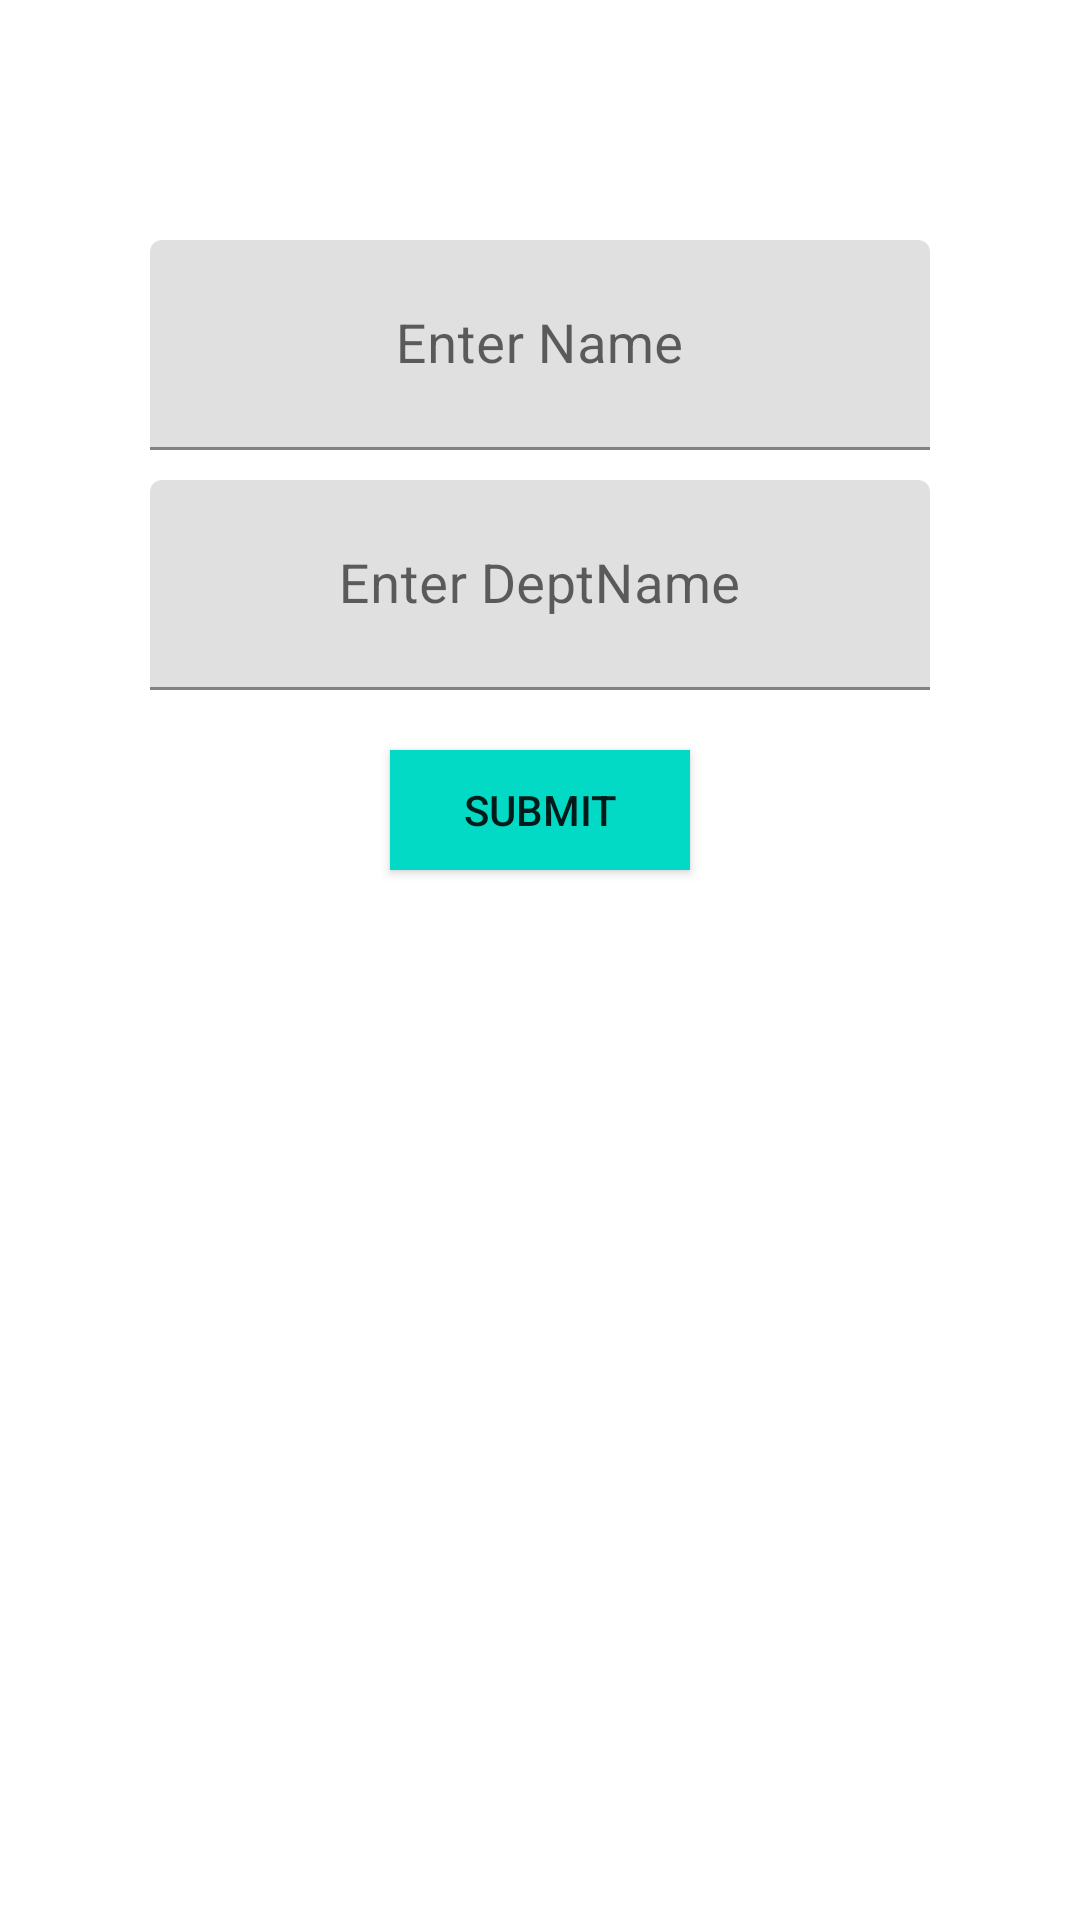

This screen was rendered from an Android layout file. Write that file and the resources it references.
<!-- AndroidManifest.xml: application theme Theme.AppCare -->
<!-- res/layout/fragemt_save.xml -->
<?xml version="1.0" encoding="utf-8"?>
<LinearLayout
    xmlns:android="http://schemas.android.com/apk/res/android" android:layout_width="match_parent"
    android:layout_height="match_parent"
    android:orientation="vertical"
    >

 <ImageView
     android:layout_width="100dp"
     android:layout_height="50dp"
     android:id="@+id/image_view"
     android:layout_marginTop="20dp"
     android:layout_gravity="center"
     android:backgroundTint="@color/purple_200"
    android:src="@drawable/ic_baseline_wallpaper_24"
     >
 </ImageView>

<com.google.android.material.textfield.TextInputLayout
    android:layout_width="match_parent"
    android:layout_marginTop="10dp"
    android:layout_height="wrap_content" >
    <EditText
        android:layout_width="match_parent"
        android:layout_height="70dp"
        android:hint="Enter Name"
        android:singleLine="true"
        android:layout_marginLeft="50dp"
        android:layout_marginRight="50dp"
        android:gravity="center"
        android:textSize="18sp"
        android:textColorHint="@color/purple_200"
        android:id="@+id/edit_name"
        />
</com.google.android.material.textfield.TextInputLayout>

<com.google.android.material.textfield.TextInputLayout
    android:layout_width="match_parent"
    android:layout_marginTop="10dp"
    android:layout_height="wrap_content">
    <EditText
        android:layout_width="match_parent"
        android:layout_height="70dp"
        android:hint="Enter DeptName"
        android:layout_marginLeft="50dp"
        android:layout_marginRight="50dp"
        android:gravity="center"
        android:textSize="18sp"
        android:singleLine="true"
        android:ellipsize="end"
        android:textColorHint="@color/purple_200"
        android:id="@+id/edit_dept"
        >
    </EditText>


</com.google.android.material.textfield.TextInputLayout>


    <Button
        android:layout_width="100dp"
        android:layout_height="40dp"
        android:text="Submit"
        android:layout_marginTop="20dp"
        android:gravity="center"
        android:id="@+id/btn_submit"
        android:background="@color/teal_200"
        android:layout_gravity="center"
        >

    </Button>


</LinearLayout>
<!-- resources referenced by this layout -->
<resources>
  <style name="Theme.AppCare" parent="Theme.MaterialComponents.DayNight.DarkActionBar">
          
          <item name="colorPrimary">@color/purple_500</item>
          <item name="colorPrimaryVariant">@color/purple_700</item>
          <item name="colorOnPrimary">@color/white</item>
          
          <item name="colorSecondary">@color/teal_200</item>
          <item name="colorSecondaryVariant">@color/teal_700</item>
          <item name="colorOnSecondary">@color/black</item>
          
          <item name="android:statusBarColor" tools:targetApi="l">?attr/colorPrimaryVariant</item>
          
      </style>
  <!-- not gathered from this repository: default colours our renderer supplied (Android Studio template values) -->
  <color name="purple_200">#FFBB86FC</color>
  <color name="purple_500">#FF6200EE</color>
  <color name="purple_700">#FF3700B3</color>
  <color name="teal_200">#FF03DAC5</color>
  <color name="teal_700">#FF018786</color>
  <color name="black">#FF000000</color>
  <color name="white">#FFFFFFFF</color>
</resources>
